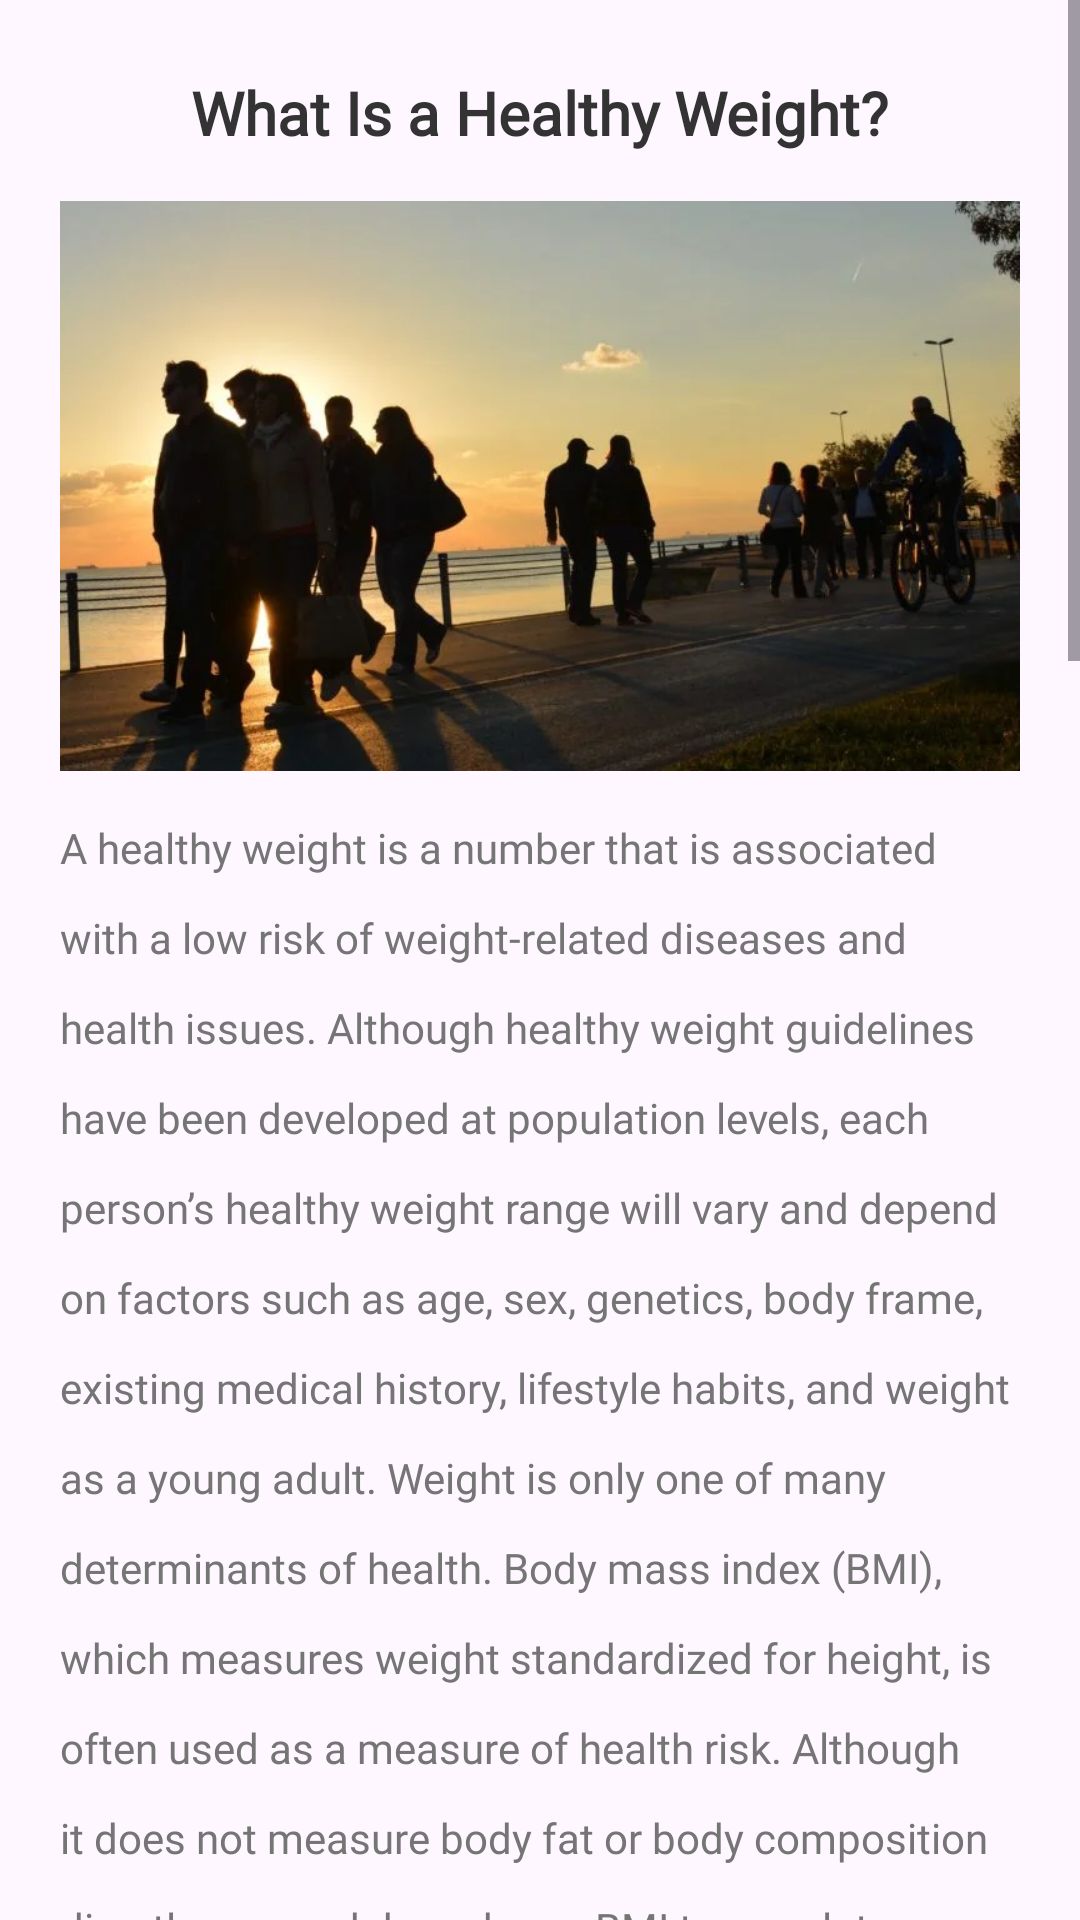

Produce the Android XML layout that renders to this screen, including the resource entries it uses.
<!-- AndroidManifest.xml: application theme Theme.TheFirstBmiWhitePack -->
<!-- res/layout/wz_1.xml -->
<?xml version="1.0" encoding="utf-8"?>
<layout xmlns:android="http://schemas.android.com/apk/res/android"
    xmlns:app="http://schemas.android.com/apk/res-auto"
    xmlns:tools="http://schemas.android.com/tools">

    <data>

    </data>
    <ScrollView
        android:layout_width="match_parent"
        android:layout_height="match_parent">
        <androidx.constraintlayout.widget.ConstraintLayout
            android:id="@+id/main"
            android:layout_width="match_parent"
            android:layout_height="wrap_content">
            <TextView
                android:id="@+id/textView3"
                android:layout_width="wrap_content"
                android:layout_height="wrap_content"
                android:layout_marginTop="24dp"
                android:fontFamily="@font/pt_mono"
                android:text="What Is a Healthy Weight?"
                android:textColor="#FF333333"
                android:textSize="20sp"
                android:textStyle="bold"
                app:layout_constraintEnd_toEndOf="parent"
                app:layout_constraintStart_toStartOf="parent"
                app:layout_constraintTop_toTopOf="parent" />
            <ImageView
                android:id="@+id/imageView"
                android:layout_width="match_parent"
                android:layout_height="wrap_content"
                android:scaleType="centerCrop"
                android:layout_marginHorizontal="20dp"
                android:src="@drawable/icon_img_0"
                android:layout_marginTop="16dp"
                app:layout_constraintTop_toBottomOf="@+id/textView3" />

            <TextView
                android:id="@+id/tv_1"
                android:layout_width="match_parent"
                android:layout_height="wrap_content"
                android:text="A healthy weight is a number that is associated with a low risk of weight-related diseases and health issues. Although healthy weight guidelines have been developed at population levels, each person’s healthy weight range will vary and depend on factors such as age, sex, genetics, body frame, existing medical history, lifestyle habits, and weight as a young adult. Weight is only one of many determinants of health. Body mass index (BMI), which measures weight standardized for height, is often used as a measure of health risk. Although it does not measure body fat or body composition directly, research has shown BMI to correlate closely with other methods that directly measure body fat.
There are many reasons for weight gain including certain medications (corticosteroids, antidepressants, beta-blockers, antipsychotics, insulin), pregnancy, chronic stress, chronically poor sleep, an excessive calorie intake, and lack of adequate exercise.
It is beneficial to keep a steady weight as much as possible and control excessive weight gain over time, which is strongly associated with health risks."
                android:textColor="#FF757575"
                android:textSize="14sp"
                android:fontFamily="@font/pt_mono"
                android:layout_marginHorizontal="20dp"
                android:lineHeight="30sp"
                android:layout_marginTop="16dp"
                app:layout_constraintStart_toStartOf="parent"
                app:layout_constraintTop_toBottomOf="@+id/imageView" />

            <TextView
                android:id="@+id/textView4"
                android:layout_width="wrap_content"
                android:layout_height="wrap_content"
                android:layout_marginStart="20dp"
                android:layout_marginTop="12dp"
                android:fontFamily="@font/pt_mono"
                android:text="Maintain, Don’t Gain"
                android:textColor="#FF333333"
                android:textSize="20sp"
                android:textStyle="bold"
                app:layout_constraintStart_toStartOf="parent"
                app:layout_constraintTop_toBottomOf="@+id/tv_1" />

            <TextView
                android:layout_width="match_parent"
                android:layout_height="wrap_content"
                android:text="Maintaining a healthy weight can lower the risk of heart disease, stroke, diabetes, high blood pressure, and many different cancers.
Your weight, waist size, and the amount of weight gained since your mid-20s can have health implications. These factors may strongly influence your chances of developing the following diseases and conditions:
- Cardiovascular disease including heart attack and stroke
- Diabetes
- Cancer
- Arthritis
- Gallstones
- Asthma
- Cataracts
- Infertility
- Snoring
- Sleep apnea
Most adults gain on average 1-2 pounds each year.  Gaining weight as you age increases the chances of developing one or more chronic diseases.
- In the Nurses’ Health Study and the Health Professionals Follow-up Study, middle-aged women and men who gained 11 to 22 pounds after age 20 were up to three times more likely to develop heart disease, high blood pressure, type 2 diabetes, and gallstones than those who gained five pounds or fewer.  Those who gained more than 22 pounds had an even larger risk of developing these diseases.
- Another analysis of Nurses’ Health Study data found that adult weight gain can increase the risk of postmenopausal breast cancer, even after menopause.  Encouragingly, for women who had never used hormone replacement therapy, losing weight after menopause—and keeping it off—cut their risk of postmenopausal breast cancer in half."
                android:textColor="#FF757575"
                android:textSize="14sp"
                android:fontFamily="@font/pt_mono"
                android:layout_marginHorizontal="20dp"
                android:lineHeight="30sp"
                android:layout_marginTop="8dp"
                app:layout_constraintStart_toStartOf="parent"
                app:layout_constraintTop_toBottomOf="@+id/textView4" />
        </androidx.constraintlayout.widget.ConstraintLayout>
    </ScrollView>
</layout>
<!-- resources referenced by this layout -->
<resources>
  <!-- drawable icon_img_0: png bitmap (drawable-xxhdpi, 416739 bytes) -->
  <style name="Theme.TheFirstBmiWhitePack" parent="Base.Theme.TheFirstBmiWhitePack" />
  <style name="Base.Theme.TheFirstBmiWhitePack" parent="Theme.Material3.DayNight.NoActionBar">
          
          
      </style>
</resources>
